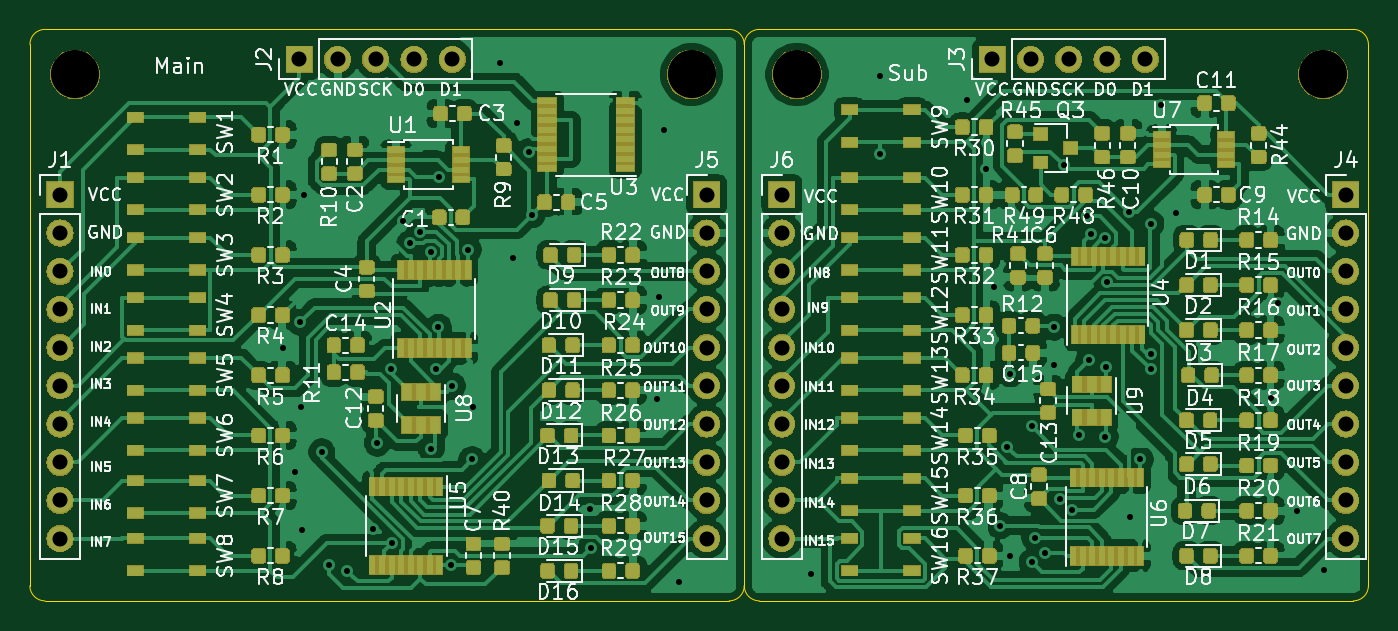
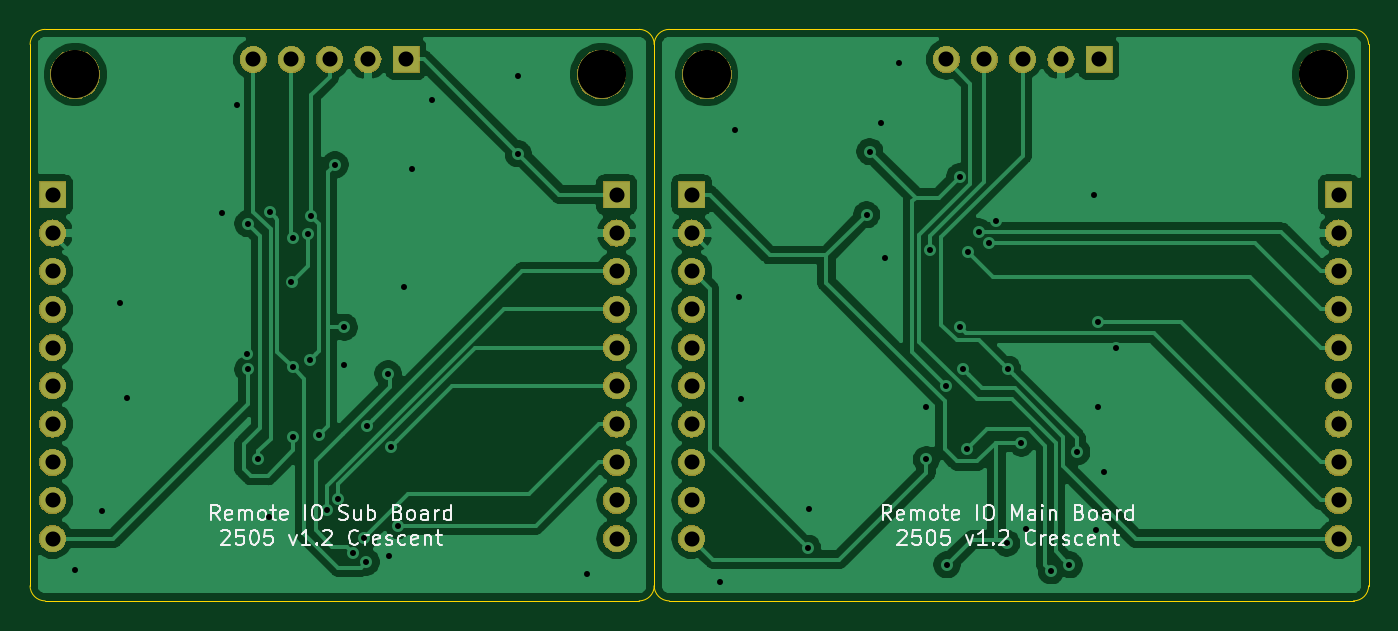
Circuit board: 10 layer files. Board 89.0 x 38.0 mm.
- bottom_copper: ShiftRegRemoteIO-B_Cu.gbl (98231 bytes)
- bottom_mask: ShiftRegRemoteIO-B_Mask.gbs (63262 bytes)
- paste: ShiftRegRemoteIO-B_Paste.gbp (512 bytes)
- bottom_silk: ShiftRegRemoteIO-B_SilkS.gbo (23504 bytes)
- outline: ShiftRegRemoteIO-Edge_Cuts.gm1 (1495 bytes)
- top_copper: ShiftRegRemoteIO-F_Cu.gtl (573353 bytes)
- top_mask: ShiftRegRemoteIO-F_Mask.gts (235058 bytes)
- paste: ShiftRegRemoteIO-F_Paste.gtp (292650 bytes)
- top_silk: ShiftRegRemoteIO-F_SilkS.gto (450887 bytes)
- drill: ShiftRegRemoteIO.drl (2455 bytes)

=== bottom_copper: ShiftRegRemoteIO-B_Cu.gbl (98231 bytes, source omitted) ===
=== bottom_mask: ShiftRegRemoteIO-B_Mask.gbs (63262 bytes, source omitted) ===
=== paste: ShiftRegRemoteIO-B_Paste.gbp ===
G04 #@! TF.GenerationSoftware,KiCad,Pcbnew,(5.1.2)-1*
G04 #@! TF.CreationDate,2025-05-14T22:38:20+09:00*
G04 #@! TF.ProjectId,ShiftRegRemoteIO,53686966-7452-4656-9752-656d6f746549,v1.2*
G04 #@! TF.SameCoordinates,Original*
G04 #@! TF.FileFunction,Paste,Bot*
G04 #@! TF.FilePolarity,Positive*
%FSLAX46Y46*%
G04 Gerber Fmt 4.6, Leading zero omitted, Abs format (unit mm)*
G04 Created by KiCad (PCBNEW (5.1.2)-1) date 2025-05-14 22:38:20*
%MOMM*%
%LPD*%
G04 APERTURE LIST*
G04 APERTURE END LIST*
M02*

=== bottom_silk: ShiftRegRemoteIO-B_SilkS.gbo (23504 bytes, source omitted) ===
=== outline: ShiftRegRemoteIO-Edge_Cuts.gm1 ===
G04 #@! TF.GenerationSoftware,KiCad,Pcbnew,(5.1.2)-1*
G04 #@! TF.CreationDate,2025-05-14T22:38:20+09:00*
G04 #@! TF.ProjectId,ShiftRegRemoteIO,53686966-7452-4656-9752-656d6f746549,v1.2*
G04 #@! TF.SameCoordinates,Original*
G04 #@! TF.FileFunction,Profile,NP*
%FSLAX46Y46*%
G04 Gerber Fmt 4.6, Leading zero omitted, Abs format (unit mm)*
G04 Created by KiCad (PCBNEW (5.1.2)-1) date 2025-05-14 22:38:20*
%MOMM*%
%LPD*%
G04 APERTURE LIST*
%ADD10C,0.050000*%
G04 APERTURE END LIST*
D10*
X146500000Y-92000000D02*
X186000000Y-92000000D01*
X144500000Y-92000000D02*
X99000000Y-92000000D01*
X146500000Y-130000000D02*
X186000000Y-130000000D01*
X99000000Y-130000000D02*
X144500000Y-130000000D01*
X187000000Y-129000000D02*
G75*
G02X186000000Y-130000000I-1000000J0D01*
G01*
X146500000Y-130000000D02*
G75*
G02X145500000Y-129000000I0J1000000D01*
G01*
X145500000Y-129000000D02*
G75*
G02X144500000Y-130000000I-1000000J0D01*
G01*
X144500000Y-92000000D02*
G75*
G02X145500000Y-93000000I0J-1000000D01*
G01*
X145500000Y-93000000D02*
G75*
G02X146500000Y-92000000I1000000J0D01*
G01*
X186000000Y-92000000D02*
G75*
G02X187000000Y-93000000I0J-1000000D01*
G01*
X99000000Y-130000000D02*
G75*
G02X98000000Y-129000000I0J1000000D01*
G01*
X98000000Y-93000000D02*
G75*
G02X99000000Y-92000000I1000000J0D01*
G01*
X145500000Y-93000000D02*
X145500000Y-129000000D01*
X98000000Y-129000000D02*
X98000000Y-93000000D01*
X187000000Y-93000000D02*
X187000000Y-129000000D01*
M02*

=== top_copper: ShiftRegRemoteIO-F_Cu.gtl (573353 bytes, source omitted) ===
=== top_mask: ShiftRegRemoteIO-F_Mask.gts (235058 bytes, source omitted) ===
=== paste: ShiftRegRemoteIO-F_Paste.gtp (292650 bytes, source omitted) ===
=== top_silk: ShiftRegRemoteIO-F_SilkS.gto (450887 bytes, source omitted) ===
=== drill: ShiftRegRemoteIO.drl ===
M48
; DRILL file {KiCad (5.1.2)-1} date 2025/05/14 22:38:22
; FORMAT={-:-/ absolute / metric / decimal}
; #@! TF.CreationDate,2025-05-14T22:38:22+09:00
; #@! TF.GenerationSoftware,Kicad,Pcbnew,(5.1.2)-1
FMAT,2
METRIC
T1C0.400
T2C1.000
T3C3.200
%
G90
G05
T1
X114.8Y-113.2
X115.6Y-121.4
X115.969Y-111.481
X116.0Y-117.1
X116.1Y-125.3
X116.238Y-103.017
X117.4Y-120.1
X117.9Y-127.6
X119.1Y-128.0
X120.8Y-125.2
X121.1Y-119.5
X122.0Y-114.6
X122.066Y-126.174
X122.797Y-104.72
X123.273Y-106.238
X123.912Y-105.462
X124.654Y-106.771
X124.7Y-119.9
X125.0Y-114.6
X125.165Y-111.813
X125.201Y-101.803
X126.032Y-127.6
X126.097Y-115.714
X127.137Y-106.662
X127.4Y-120.6
X127.438Y-117.117
X129.238Y-94.217
X130.138Y-107.217
X130.4Y-98.2
X131.168Y-100.124
X131.382Y-104.33
X135.238Y-123.917
X135.3Y-126.5
X139.7Y-116.6
X139.838Y-109.817
X140.138Y-98.717
X141.138Y-128.717
X149.938Y-128.217
X154.538Y-95.117
X154.55Y-100.275
X160.3Y-96.7
X161.576Y-101.299
X162.11Y-109.16
X162.532Y-124.998
X162.974Y-119.754
X163.138Y-127.017
X163.2Y-114.9
X164.6Y-118.4
X164.638Y-127.417
X164.809Y-125.812
X165.5Y-126.8
X166.1Y-111.8
X166.1Y-114.3
X166.495Y-123.256
X166.727Y-101.009
X167.26Y-123.93
X167.773Y-118.945
X168.293Y-104.436
X168.4Y-114.0
X168.525Y-105.633
X169.5Y-119.1
X169.514Y-105.899
X169.55Y-114.469
X169.619Y-108.829
X171.067Y-104.142
X171.138Y-124.417
X171.822Y-120.593
X172.538Y-104.917
X172.538Y-114.605
X172.57Y-113.605
X173.238Y-97.017
X174.238Y-104.217
X180.538Y-116.517
X181.019Y-110.187
X182.238Y-124.017
X184.038Y-127.917
T2
X185.5Y-103.0
X185.5Y-105.54
X185.5Y-108.08
X185.5Y-110.62
X185.5Y-113.16
X185.5Y-115.7
X185.5Y-118.24
X185.5Y-120.78
X185.5Y-123.32
X185.5Y-125.86
X100.0Y-103.0
X100.0Y-105.54
X100.0Y-108.08
X100.0Y-110.62
X100.0Y-113.16
X100.0Y-115.7
X100.0Y-118.24
X100.0Y-120.78
X100.0Y-123.32
X100.0Y-125.86
X115.92Y-94.0
X118.46Y-94.0
X121.0Y-94.0
X123.54Y-94.0
X126.08Y-94.0
X148.0Y-103.0
X148.0Y-105.54
X148.0Y-108.08
X148.0Y-110.62
X148.0Y-113.16
X148.0Y-115.7
X148.0Y-118.24
X148.0Y-120.78
X148.0Y-123.32
X148.0Y-125.86
X143.0Y-103.0
X143.0Y-105.54
X143.0Y-108.08
X143.0Y-110.62
X143.0Y-113.16
X143.0Y-115.7
X143.0Y-118.24
X143.0Y-120.78
X143.0Y-123.32
X143.0Y-125.86
X162.0Y-94.0
X164.54Y-94.0
X167.08Y-94.0
X169.62Y-94.0
X172.16Y-94.0
T3
X101.0Y-95.0
X149.0Y-95.0
X184.0Y-95.0
X142.0Y-95.0
T0
M30

